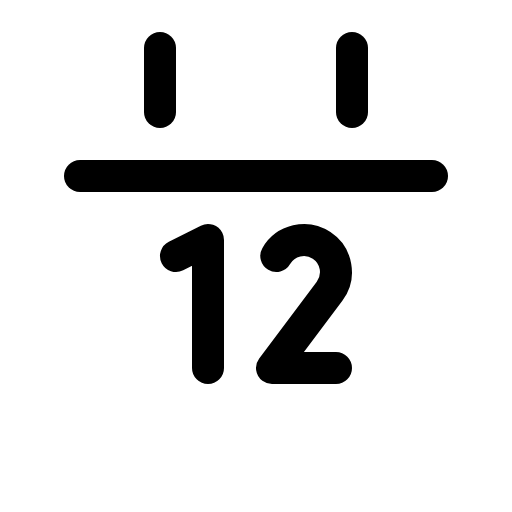
t = 0.00 s
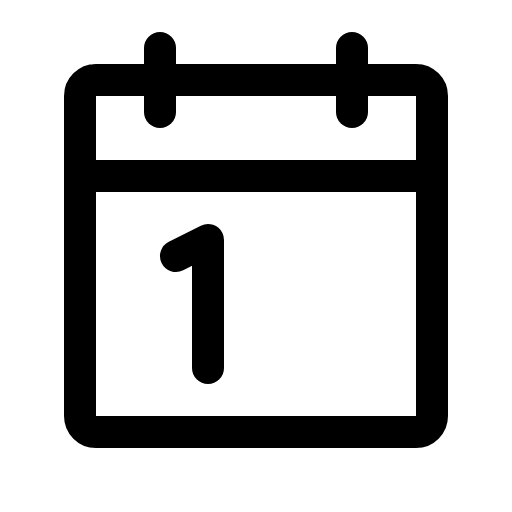
t = 1.50 s
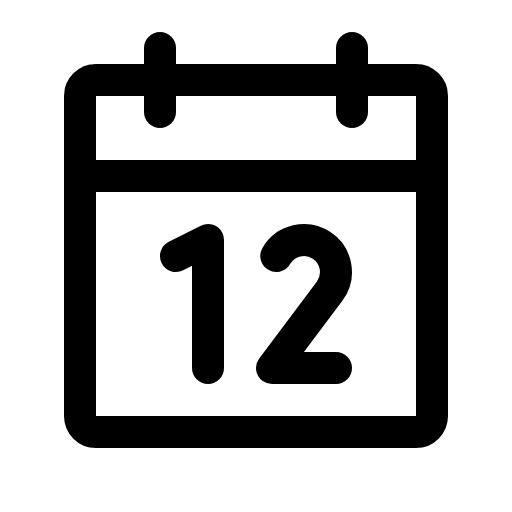
t = 1.88 s
t = 2.25 s: frame unchanged from t = 1.88 s, image omitted
t = 2.63 s: frame unchanged from t = 1.88 s, image omitted

The animated SVG that drew these frames (rendered in a browser with its animation timeline set to each time). Animation: 1 CSS @keyframes rule; one cycle of 3.00 s, repeats indefinitely.

<svg xmlns="http://www.w3.org/2000/svg" viewBox="0 0 256 256">
  <style>
    .draw-line {
      stroke-dasharray: 2000;
      stroke-dashoffset: 0;
    }
    svg:hover .draw-line {
      animation: phosphor-draw-in 1.5s ease-in-out infinite alternate;
    }
    @keyframes phosphor-draw-in {
      0%   { stroke-dashoffset: 2000; }
      100% { stroke-dashoffset: 0; }
    }
  </style><rect width="256" height="256" fill="none"/><rect x="40" y="40" width="176" height="176" rx="8" fill="none" stroke="currentColor" stroke-linecap="round" stroke-linejoin="round" stroke-width="16" class="draw-line" pathLength="1" style="animation-delay: 0s"/><line x1="176" y1="24" x2="176" y2="56" fill="none" stroke="currentColor" stroke-linecap="round" stroke-linejoin="round" stroke-width="16" class="draw-line" pathLength="1" style="animation-delay: 0.3s"/><line x1="80" y1="24" x2="80" y2="56" fill="none" stroke="currentColor" stroke-linecap="round" stroke-linejoin="round" stroke-width="16" class="draw-line" pathLength="1" style="animation-delay: 0.6s"/><line x1="40" y1="88" x2="216" y2="88" fill="none" stroke="currentColor" stroke-linecap="round" stroke-linejoin="round" stroke-width="16" class="draw-line" pathLength="1" style="animation-delay: 0.9s"/><polyline points="88 128 104 120 104 184" fill="none" stroke="currentColor" stroke-linecap="round" stroke-linejoin="round" stroke-width="16" class="draw-line" pathLength="1" style="animation-delay: 1.2s"/><path d="M138.14,128a16,16,0,1,1,26.64,17.63L136,184h32" fill="none" stroke="currentColor" stroke-linecap="round" stroke-linejoin="round" stroke-width="16" class="draw-line" pathLength="1" style="animation-delay: 1.5s"/></svg>
